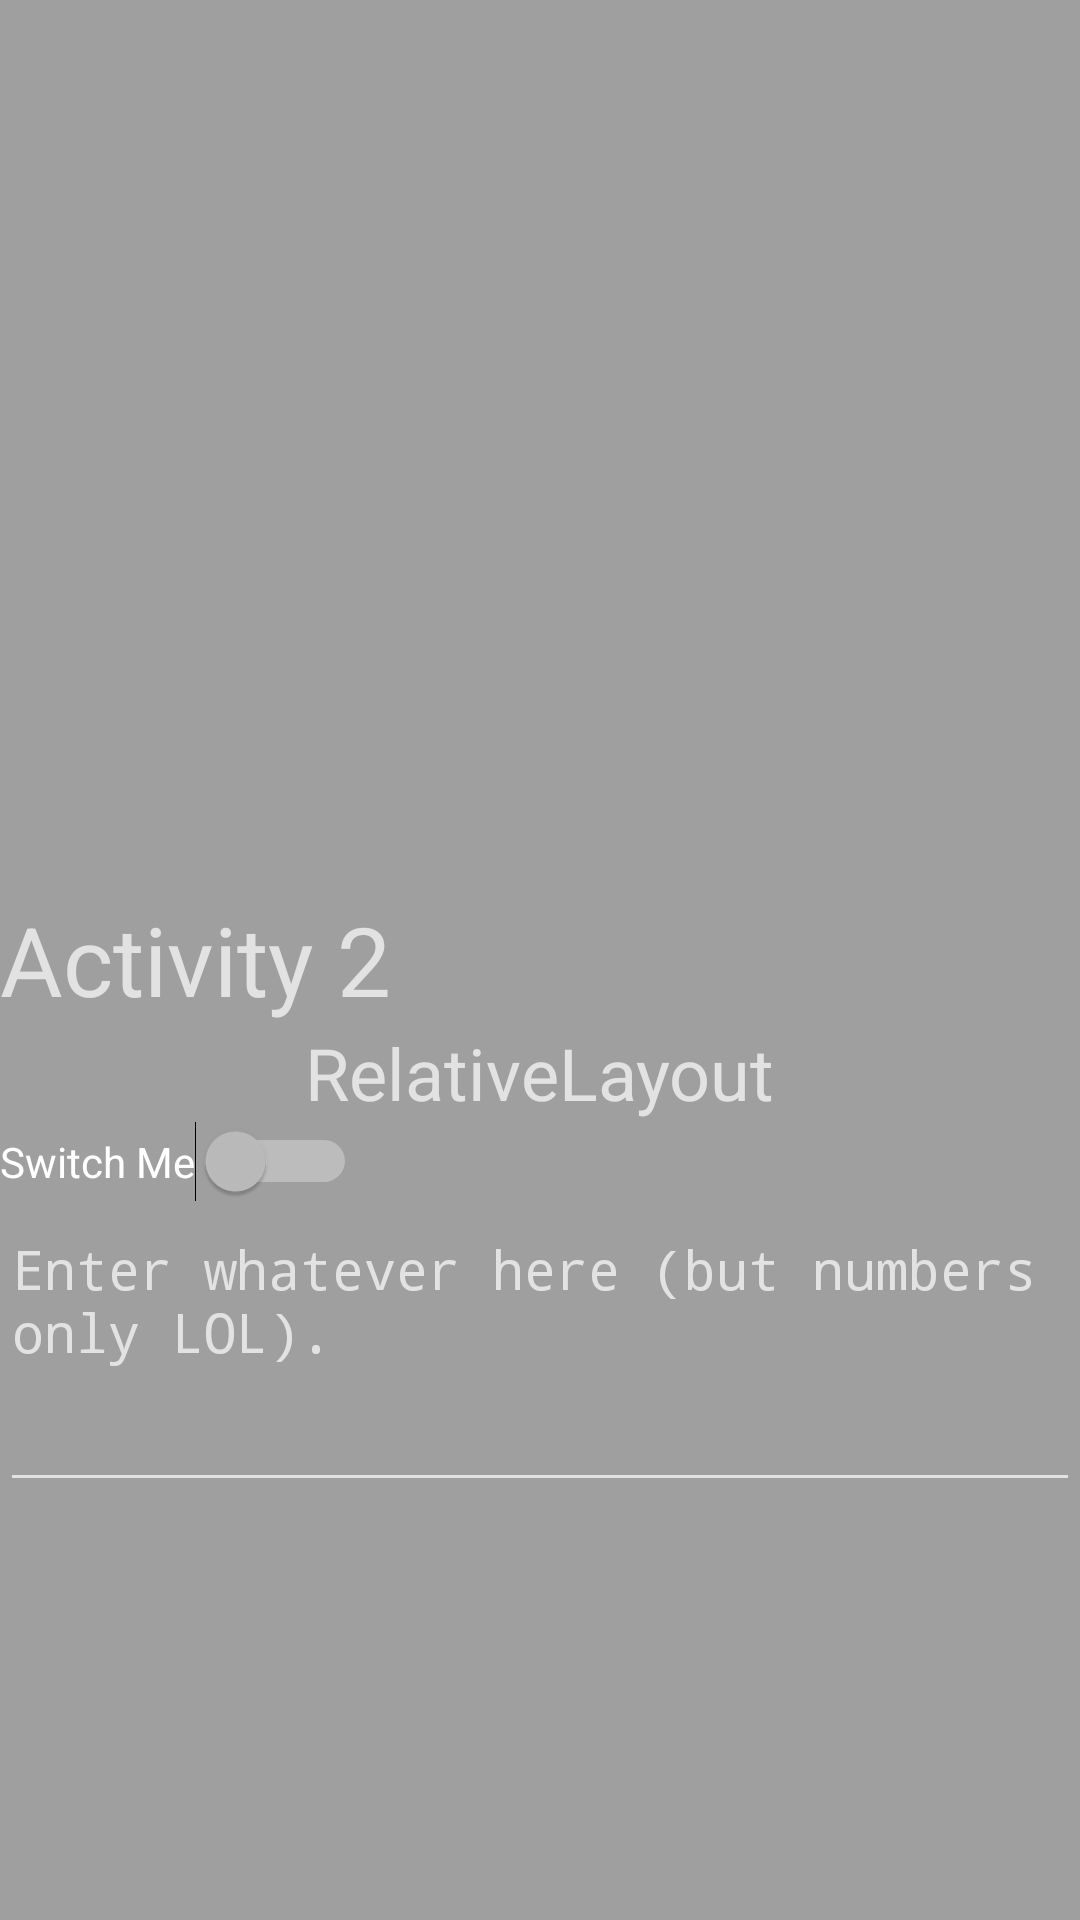

Layout XML and referenced resources for this Android screen:
<!-- AndroidManifest.xml: application theme AppTheme -->
<!-- res/layout/activity_relative_layout.xml -->
<?xml version="1.0" encoding="utf-8"?>
<RelativeLayout
	xmlns:android = "http://schemas.android.com/apk/res/android"
	xmlns:tools = "http://schemas.android.com/tools"
	android:layout_height = "match_parent"
	android:layout_width = "match_parent"
	tools:context = ".ActivityRelativeLayout"
	android:background = "@color/background"
	>
	<TextView
		android:id = "@+id/title"
		android:layout_centerVertical = "true"
		android:layout_height = "wrap_content"
		android:layout_width = "wrap_content"
		android:text = "@string/activity2Title"
		android:textSize = "@dimen/title"
		/>
	<TextView
		android:id = "@+id/relativeLayout"
		android:layout_below = "@id/title"
		android:layout_centerHorizontal = "true"
		android:layout_height = "wrap_content"
		android:layout_width = "wrap_content"
		android:text = "@string/relativeLayout"
		android:textSize = "@dimen/subheading"
		/>
	<Switch
		android:id = "@+id/toggleSwitch"
		android:layout_below = "@id/relativeLayout"
		android:layout_height = "wrap_content"
		android:layout_width = "wrap_content"
		android:text = "@string/switchButton"
		/>
	<include
		android:gravity = "center"
		android:layout_below = "@id/toggleSwitch"
		android:layout_height = "100dp"
		android:layout_width = "match_parent"
		layout = "@layout/activity_layout_editor"
		/>
</RelativeLayout>
<!-- res/layout/activity_layout_editor.xml (included above) -->
<?xml version="1.0" encoding="utf-8"?>
<LinearLayout
	xmlns:android = "http://schemas.android.com/apk/res/android"
	android:layout_width = "match_parent"
	android:layout_height = "match_parent"
	android:orientation = "vertical"
	>
	<EditText
		android:ems = "10"
		android:gravity = "top|start"
		android:hint = "@string/enterWhateverHere"
		android:id = "@+id/layout_editor"
		android:inputType = "textMultiLine|number"
		android:layout_height = "match_parent"
		android:layout_width = "match_parent"
		android:typeface = "monospace"
		/>
</LinearLayout>
<!-- resources referenced by this layout -->
<resources>
  <color name="background">#9F9F9F</color>
  <dimen name="subheading">24sp</dimen>
  <dimen name="title">32sp</dimen>
  <string name="activity2Title">Activity 2</string>
  <string name="enterWhateverHere">Enter whatever here (but numbers\nonly LOL).</string>
  <string name="relativeLayout">RelativeLayout</string>
  <string name="switchButton">Switch Me</string>
  <style name="AppTheme" parent="Theme.AppCompat">
  		<item name="colorPrimary">@color/colorPrimary</item>
  		<item name="colorPrimaryDark">@color/colorPrimaryDark</item>
  		<item name="colorAccent">@color/colorAccent</item>
  	</style>
  <color name="colorPrimary">#3F51B5</color>
  <color name="colorPrimaryDark">#303F9F</color>
  <color name="colorAccent">#005F00</color>
</resources>
